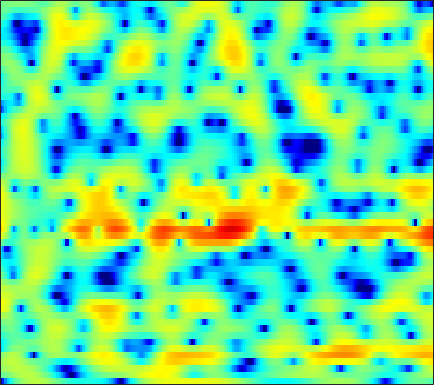

Values plotted in this chart, from the file beside it:
-20.479, -14.866, -10.352, -7.3507, -5.6338, -3.8146, -2.3707, -1.4679, -0.44608, 0.37119, 1.0357, 1.4228, 1.8387, 2.1398, 2.2937, 2.4057, 2.4291, 2.3947, 2.2728, 2.0736, 1.7749, 1.5249, 1.1204, 0.66376
-1.35, -1.085, -0.6726, -0.223, 0.1278, 0.6004, 1.055, 1.365, 1.728, 2.025, 2.244, 2.35, 2.417, 2.386, 2.3, 2.098, 1.795, 1.5, 1.016, 0.4245, -0.2732, -0.8715, -1.778, -2.811
0.7954, 1.087, 1.431, 1.728, 1.92, 2.131, 2.288, 2.372, 2.427, 2.418, 2.349, 2.254, 2.065, 1.807, 1.566, 1.168, 0.6884, 0.2646, -0.3912, -1.167, -2.078, -2.861, -4.059, -5.474
1.511, 1.829, 2.173, 2.422, 2.543, 2.612, 2.568, 2.459, 2.21, 1.847, 1.398, 1.011, 0.456, -0.0839, -0.4473, -0.832, -1.1, -1.217, -1.334, -1.447, -1.618, -1.804, -2.157, -2.648
-0.06469, 0.5245, 1.219, 1.774, 2.076, 2.3, 2.305, 2.139, 1.671, 0.8716, -0.3391, -1.605, -3.966, -7.604, -12.13, -24.77, -12.87, -8.246, -4.657, -2.405, -0.906, -0.09931, 0.6568, 1.109
-7.106, -5.265, -3.362, -1.946, -1.147, -0.3609, 0.1413, 0.3452, 0.4154, 0.2693, -0.05394, -0.3899, -0.9095, -1.381, -1.634, -1.711, -1.457, -1.077, -0.4146, 0.2887, 0.9392, 1.35, 1.77, 2.012
-6.267, -5.313, -4.135, -3.127, -2.502, -1.835, -1.347, -1.085, -0.8592, -0.7337, -0.6774, -0.6593, -0.6205, -0.5413, -0.4533, -0.2489, 0.0327, 0.2873, 0.6584, 1.042, 1.406, 1.64, 1.894, 2.035
-3.79, -3.251, -2.611, -2.103, -1.821, -1.592, -1.534, -1.602, -1.831, -2.187, -2.606, -2.908, -3.196, -3.22, -3.021, -2.477, -1.722, -1.071, -0.2039, 0.6029, 1.31, 1.754, 2.224, 2.551
-2.303, -1.677, -1.076, -0.7357, -0.636, -0.7201, -1.077, -1.542, -2.457, -3.822, -5.813, -7.943, -12.36, -19.92, -17.39, -10.19, -6.017, -3.844, -1.667, -0.04718, 1.175, 1.884, 2.602, 3.1
-0.7824, -0.3629, -0.02383, 0.08272, 0.01802, -0.2424, -0.6915, -1.136, -1.862, -2.722, -3.668, -4.37, -5.139, -5.426, -5.176, -4.274, -2.994, -2.001, -0.7784, 0.2709, 1.104, 1.595, 2.065, 2.358
1.752, 1.767, 1.595, 1.206, 0.7753, 0.03199, -0.8416, -1.524, -2.326, -2.868, -3.035, -2.923, -2.538, -1.972, -1.482, -0.8105, -0.1678, 0.2815, 0.7868, 1.154, 1.36, 1.417, 1.357, 1.143
4.734, 4.503, 3.943, 3.055, 2.117, 0.4338, -1.949, -4.436, -9.329, -15.39, -10.6, -6.771, -3.467, -1.334, -0.2002, 0.8786, 1.565, 1.87, 2.024, 1.928, 1.58, 1.167, 0.4118, -0.5708
4.986, 4.799, 4.353, 3.667, 2.992, 1.876, 0.5465, -0.5252, -1.805, -2.494, -2.302, -1.721, -0.745, 0.1474, 0.6628, 1.101, 1.235, 1.138, 0.7332, 0.006187, -1.047, -2.067, -3.703, -5.629
3.743, 3.677, 3.482, 3.181, 2.904, 2.492, 2.075, 1.783, 1.46, 1.248, 1.154, 1.145, 1.166, 1.159, 1.101, 0.8879, 0.4797, 0.0122, -0.8606, -2.081, -3.697, -5.235, -7.84, -11.37
2.634, 2.54, 2.36, 2.145, 1.986, 1.8, 1.677, 1.634, 1.641, 1.702, 1.786, 1.847, 1.887, 1.848, 1.742, 1.474, 1.028, 0.5561, -0.2735, -1.363, -2.707, -3.893, -5.692, -7.671
1.389, 1.007, 0.4034, -0.2182, -0.6227, -0.9465, -0.9268, -0.672, -0.1012, 0.5963, 1.29, 1.754, 2.258, 2.601, 2.74, 2.758, 2.578, 2.316, 1.79, 1.072, 0.1585, -0.6348, -1.822, -3.11
-0.3739, -1.301, -2.977, -5.329, -7.672, -11.2, -11.2, -8.407, -4.858, -2.192, -0.2111, 0.9352, 2.113, 2.96, 3.405, 3.778, 3.912, 3.868, 3.62, 3.178, 2.537, 1.929, 0.9547, -0.2191
-2.292, -3.141, -4.539, -6.238, -7.61, -9.005, -8.799, -7.486, -5.177, -2.999, -1.161, -0.01099, 1.244, 2.205, 2.756, 3.284, 3.592, 3.686, 3.634, 3.397, 2.978, 2.552, 1.825, 0.9271
-4.043, -4.63, -5.317, -5.775, -5.907, -5.732, -5.178, -4.542, -3.487, -2.326, -1.169, -0.3583, 0.6106, 1.425, 1.927, 2.44, 2.786, 2.936, 3.005, 2.912, 2.677, 2.406, 1.938, 1.35
-6.601, -7.958, -9.445, -9.792, -9.184, -7.727, -6.085, -4.9, -3.458, -2.17, -1.04, -0.2963, 0.5665, 1.287, 1.734, 2.217, 2.559, 2.729, 2.846, 2.833, 2.696, 2.515, 2.176, 1.732
-6.942, -10.04, -16.21, -18.15, -13.36, -8.904, -6.086, -4.5, -2.85, -1.541, -0.4933, 0.1679, 0.8983, 1.486, 1.851, 2.25, 2.559, 2.732, 2.872, 2.925, 2.863, 2.743, 2.462, 2.038
-0.4056, -1.484, -2.725, -3.473, -3.647, -3.442, -2.856, -2.294, -1.488, -0.7246, -0.07833, 0.3032, 0.6662, 0.9034, 1.031, 1.196, 1.432, 1.655, 1.948, 2.196, 2.339, 2.344, 2.221, 1.933
4.512, 3.516, 1.941, 0.09169, -1.404, -3.26, -4.044, -3.671, -2.436, -1.262, -0.5845, -0.4948, -0.9081, -1.903, -2.841, -3.704, -3.354, -2.42, -1.046, -0.07821, 0.4206, 0.5302, 0.4405, 0.3495
6.852, 5.851, 4.002, 1.39, -1.326, -6.486, -10.42, -7.388, -3.495, -1.39, -0.5785, -0.6686, -1.737, -4.097, -7.043, -12.43, -10.32, -6.677, -3.799, -2.532, -2.586, -3.442, -5.867, -9.667
5.555, 4.975, 3.975, 2.789, 1.876, 0.7834, 0.03612, -0.2418, -0.3317, -0.3413, -0.4828, -0.731, -1.276, -1.996, -2.54, -3.076, -3.289, -3.272, -3.241, -3.428, -3.996, -4.738, -6.031, -7.13
4.526, 4.192, 3.654, 3.044, 2.569, 1.958, 1.385, 1.014, 0.5703, 0.1643, -0.2262, -0.5244, -0.9213, -1.313, -1.595, -1.919, -2.182, -2.359, -2.563, -2.782, -3.023, -3.206, -3.41, -3.497
4.415, 4.121, 3.657, 3.138, 2.723, 2.161, 1.622, 1.228, 0.7247, 0.256, -0.1846, -0.4998, -0.8941, -1.247, -1.478, -1.735, -1.917, -1.999, -2.055, -2.07, -2.082, -2.099, -2.149, -2.243
4.742, 4.353, 3.742, 3.06, 2.533, 1.84, 1.202, 0.766, 0.249, -0.2274, -0.6983, -1.06, -1.56, -2.049, -2.358, -2.629, -2.677, -2.552, -2.236, -1.825, -1.412, -1.153, -0.9151, -0.8409
4.997, 4.384, 3.364, 2.144, 1.163, -0.1048, -1.089, -1.508, -1.695, -1.734, -1.918, -2.261, -3.092, -4.369, -5.557, -6.952, -7.061, -6.066, -4.18, -2.425, -1.036, -0.2355, 0.5413, 1.016
4.395, 3.616, 2.126, -0.06645, -2.387, -6.993, -13.43, -12.04, -6.904, -4.104, -2.845, -2.637, -3.247, -4.974, -7.235, -11.89, -13.29, -9.266, -4.986, -2.232, -0.4242, 0.5265, 1.409, 1.986
2.595, 2.219, 1.394, 0.1518, -1.048, -2.787, -3.995, -3.946, -2.871, -1.598, -0.7013, -0.3566, -0.3026, -0.6117, -0.9673, -1.376, -1.459, -1.259, -0.7967, -0.2953, 0.06986, 0.2028, 0.2305, 0.1657
-0.4736, -0.03624, 0.3984, 0.6601, 0.7659, 0.862, 1.005, 1.176, 1.475, 1.802, 2.07, 2.19, 2.22, 2.106, 1.944, 1.643, 1.274, 0.9511, 0.4435, -0.2318, -1.142, -2.021, -3.504, -5.353
-4.971, -3.344, -1.619, -0.2878, 0.5055, 1.35, 2.009, 2.409, 2.833, 3.132, 3.304, 3.349, 3.283, 3.069, 2.813, 2.333, 1.687, 1.077, 0.09282, -1.143, -2.694, -4.117, -6.477, -9.672
-6.727, -4.737, -2.605, -0.9274, 0.101, 1.222, 2.102, 2.618, 3.144, 3.491, 3.664, 3.684, 3.561, 3.262, 2.921, 2.308, 1.507, 0.7733, -0.3898, -1.755, -3.325, -4.632, -6.464, -8.253
-4.688, -3.519, -2.014, -0.6468, 0.266, 1.334, 2.213, 2.747, 3.291, 3.647, 3.817, 3.817, 3.653, 3.301, 2.91, 2.22, 1.332, 0.5378, -0.7122, -2.188, -3.892, -5.324, -7.447, -9.757
-3.909, -2.992, -1.735, -0.5059, 0.3639, 1.403, 2.283, 2.829, 3.387, 3.746, 3.904, 3.889, 3.691, 3.296, 2.872, 2.136, 1.209, 0.3882, -0.8812, -2.369, -4.11, -5.628, -8.043, -11.13
-5.46, -4.284, -2.654, -1.094, -0.02451, 1.218, 2.241, 2.858, 3.474, 3.855, 4, 3.962, 3.712, 3.243, 2.759, 1.949, 0.9746, 0.1497, -1.037, -2.307, -3.661, -4.728, -6.233, -7.789
-10.08, -7.197, -4.164, -1.803, -0.3746, 1.184, 2.392, 3.087, 3.76, 4.152, 4.269, 4.175, 3.812, 3.18, 2.533, 1.464, 0.2018, -0.8156, -2.145, -3.307, -4.186, -4.655, -5.114, -5.503
-8.126, -5.92, -3.344, -1.219, 0.1163, 1.592, 2.753, 3.429, 4.086, 4.461, 4.548, 4.408, 3.936, 3.105, 2.215, 0.6197, -1.519, -3.531, -6.697, -9.301, -9.143, -7.829, -6.141, -5.009
-4.174, -3.375, -2.108, -0.793, 0.1662, 1.329, 2.321, 2.946, 3.581, 3.995, 4.154, 4.101, 3.755, 3.058, 2.26, 0.7576, -1.37, -3.495, -7.202, -10.8, -9.838, -7.507, -5.133, -3.661
-6.019, -5.276, -4.013, -2.685, -1.75, -0.6351, 0.3228, 0.9446, 1.654, 2.228, 2.657, 2.872, 2.983, 2.858, 2.598, 2.026, 1.228, 0.5569, -0.3286, -0.9776, -1.232, -1.213, -1.026, -0.8711
-14.74, -11.17, -7.935, -5.825, -4.721, -3.698, -2.984, -2.53, -1.847, -1.013, -0.04562, 0.6666, 1.52, 2.17, 2.503, 2.736, 2.754, 2.656, 2.433, 2.15, 1.838, 1.589, 1.257, 0.8974
-10.18, -8.923, -7.368, -6.37, -6.083, -6.346, -7.384, -8.515, -9.313, -7.442, -4.35, -2.268, -0.07664, 1.523, 2.391, 3.188, 3.642, 3.776, 3.743, 3.482, 3.03, 2.602, 1.911, 1.168
-4.501, -4.31, -4.102, -4.128, -4.447, -5.428, -7.319, -9.448, -11.82, -8.973, -4.703, -2.207, 0.2835, 2.045, 3.006, 3.886, 4.374, 4.516, 4.401, 3.961, 3.197, 2.402, 1.021, -0.6905
-3.463, -3.047, -2.58, -2.285, -2.179, -2.194, -2.268, -2.283, -2.028, -1.339, -0.3167, 0.5472, 1.658, 2.616, 3.193, 3.744, 4.02, 4.051, 3.823, 3.268, 2.316, 1.277, -0.6304, -3.46
-4.814, -3.79, -2.68, -1.836, -1.341, -0.839, -0.4596, -0.2114, 0.1167, 0.4684, 0.8503, 1.162, 1.576, 1.972, 2.228, 2.509, 2.688, 2.717, 2.611, 2.275, 1.666, 1.014, -0.1174, -1.523
-5.331, -3.834, -2.34, -1.257, -0.6742, -0.1136, 0.2279, 0.3853, 0.4711, 0.4534, 0.3814, 0.3043, 0.2324, 0.2312, 0.3144, 0.5422, 0.8823, 1.157, 1.478, 1.673, 1.706, 1.605, 1.292, 0.8303
-2.767, -1.766, -0.7117, 0.03281, 0.4034, 0.6636, 0.6865, 0.5439, 0.1539, -0.4569, -1.281, -2.028, -3.087, -3.958, -4.182, -3.682, -2.494, -1.421, -0.09043, 1.01, 1.818, 2.228, 2.524, 2.556
-0.1739, 0.2097, 0.5936, 0.8008, 0.8308, 0.6729, 0.2931, -0.1651, -1.01, -2.175, -3.797, -5.43, -8.574, -14.21, -24, -15, -7.97, -4.882, -1.972, 0.105, 1.596, 2.396, 3.143, 3.515
0.08483, 0.1459, 0.1147, -0.07525, -0.3286, -0.8417, -1.565, -2.227, -3.259, -4.467, -5.794, -6.834, -8.238, -9.32, -9.462, -8.392, -6.272, -4.5, -2.281, -0.3658, 1.183, 2.122, 3.071, 3.683
-1.609, -1.618, -1.788, -2.181, -2.646, -3.475, -4.565, -5.52, -6.948, -8.44, -9.677, -10.28, -10.43, -9.827, -9.02, -7.548, -5.85, -4.476, -2.654, -0.9424, 0.5809, 1.599, 2.707, 3.558
-4.391, -4.221, -4.325, -4.802, -5.412, -6.547, -8.046, -9.505, -11.96, -15.19, -19.7, -22.91, -20.49, -16, -13.39, -10.59, -8.149, -6.493, -4.382, -2.435, -0.6422, 0.5623, 1.979, 3.137
-6.388, -6.111, -6.269, -6.923, -7.689, -9.062, -10.74, -12.17, -14.34, -16.75, -19.17, -20.31, -19.58, -17.3, -15.61, -13.54, -11.47, -9.71, -7.24, -4.737, -2.369, -0.7874, 1.06, 2.587
-5.782, -5.919, -6.579, -7.807, -9.069, -11.19, -13.59, -15.13, -16.3, -16.41, -16.17, -15.97, -15.77, -16, -16.68, -18.43, -19.82, -17.15, -11.63, -7.117, -3.644, -1.563, 0.6976, 2.477
-3.643, -4.121, -5.155, -6.808, -8.566, -11.9, -17.44, -25.69, -25.19, -17.45, -14.28, -12.99, -12.19, -12.22, -12.71, -13.83, -14.19, -12.5, -8.84, -5.29, -2.359, -0.5522, 1.442, 2.997
-1.708, -2.065, -2.798, -3.824, -4.816, -6.328, -7.86, -8.703, -9.094, -8.639, -7.858, -7.283, -6.7, -6.264, -5.981, -5.568, -4.879, -4.169, -2.936, -1.507, -0.07721, 0.9569, 2.169, 3.192
-0.836, -0.912, -1.138, -1.466, -1.768, -2.205, -2.595, -2.831, -2.989, -2.998, -2.88, -2.756, -2.562, -2.367, -2.225, -1.998, -1.711, -1.439, -0.9764, -0.4127, 0.2268, 0.7472, 1.444, 2.104
-0.8435, -0.678, -0.4711, -0.3112, -0.2028, -0.1011, -0.02842, 0.006308, 0.03883, 0.04603, 0.0286, -0.01219, -0.1039, -0.2647, -0.4306, -0.6968, -1.028, -1.268, -1.556, -1.724, -1.639, -1.404, -0.8302, -0.1132
